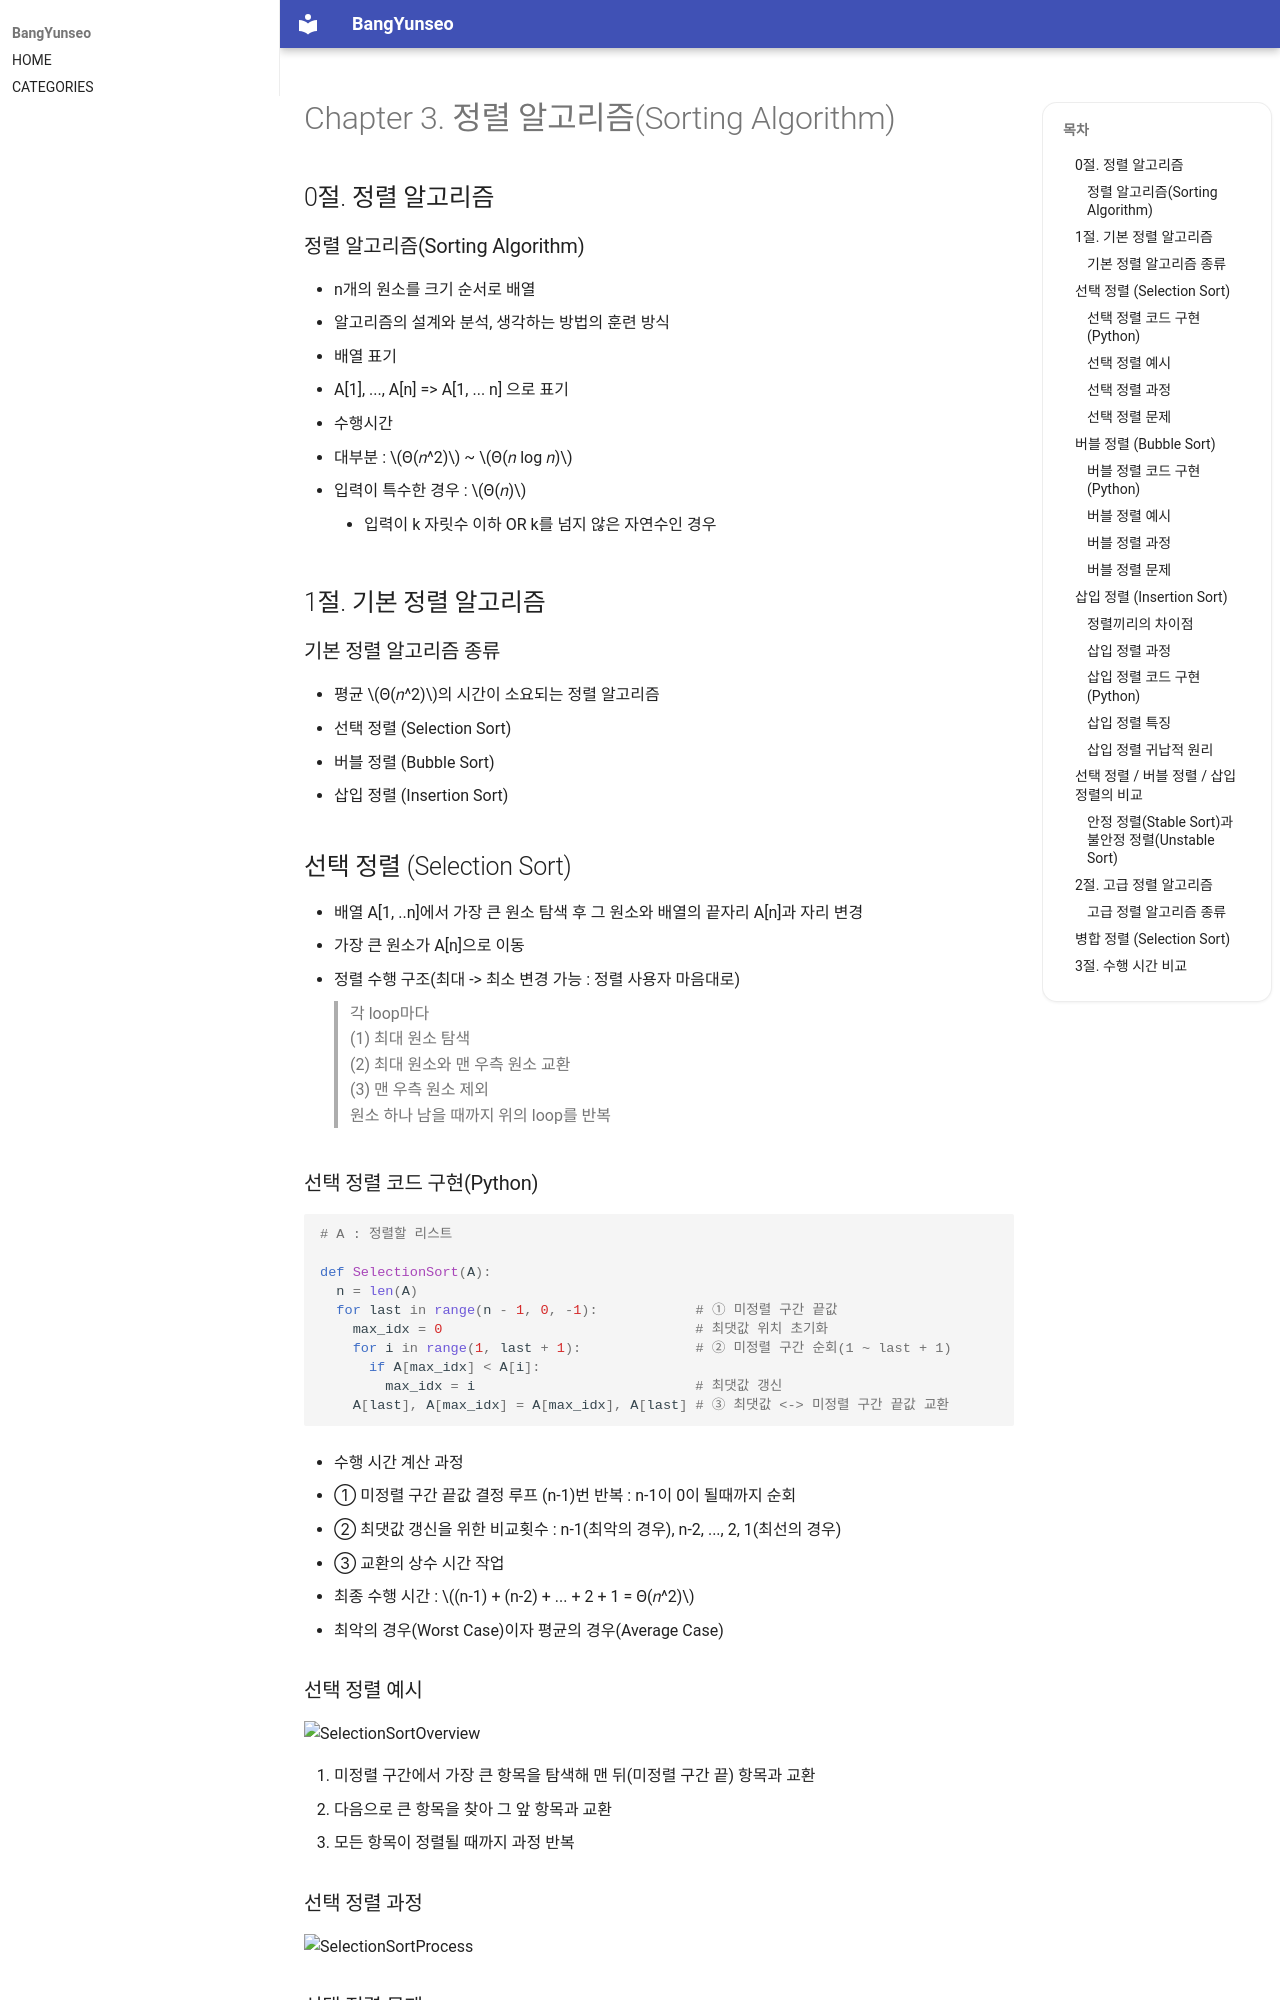

repository: BangYunseo/TIL · page: ComputerScience/Algorithm/ch03_SortingAlgorithm/index.html · generator: mkdocs

# Chapter 3. 정렬 알고리즘(Sorting Algorithm)

## 0절. 정렬 알고리즘

### 정렬 알고리즘(Sorting Algorithm)

- n개의 원소를 크기 순서로 배열
- 알고리즘의 설계와 분석, 생각하는 방법의 훈련 방식
- 배열 표기
  - A\[1\], ..., A\[n\] => A\[1, ... n\] 으로 표기
- 수행시간
  - 대부분 : $Θ(𝑛^2)$ ~ $Θ(𝑛 log 𝑛)$
  - 입력이 특수한 경우 : $Θ(𝑛)$
    - 입력이 k 자릿수 이하 OR k를 넘지 않은 자연수인 경우

## 1절. 기본 정렬 알고리즘

### 기본 정렬 알고리즘 종류

- 평균 $Θ(𝑛^2)$의 시간이 소요되는 정렬 알고리즘
  1. 선택 정렬 (Selection Sort)
  2. 버블 정렬 (Bubble Sort)
  3. 삽입 정렬 (Insertion Sort)

## 선택 정렬 (Selection Sort)

- 배열 A\[1, ..n\]에서 가장 큰 원소 탐색 후 그 원소와 배열의 끝자리 A\[n\]과 자리 변경
  - 가장 큰 원소가 A[n]으로 이동
- 정렬 수행 구조(최대 -> 최소 변경 가능 : 정렬 사용자 마음대로)
  > 각 loop마다<br>
  > (1) 최대 원소 탐색<br>
  > (2) 최대 원소와 맨 우측 원소 교환<br>
  > (3) 맨 우측 원소 제외<br>
  > 원소 하나 남을 때까지 위의 loop를 반복<br>

### 선택 정렬 코드 구현(Python)

```py
# A : 정렬할 리스트

def SelectionSort(A):
  n = len(A)
  for last in range(n - 1, 0, -1):            # ① 미정렬 구간 끝값
    max_idx = 0                               # 최댓값 위치 초기화
    for i in range(1, last + 1):              # ② 미정렬 구간 순회(1 ~ last + 1)
      if A[max_idx] < A[i]:
        max_idx = i                           # 최댓값 갱신
    A[last], A[max_idx] = A[max_idx], A[last] # ③ 최댓값 <-> 미정렬 구간 끝값 교환
```

- 수행 시간 계산 과정

  - ① 미정렬 구간 끝값 결정 루프 (n-1)번 반복 : n-1이 0이 될때까지 순회
  - ② 최댓값 갱신을 위한 비교횟수 : n-1(최악의 경우), n-2, ..., 2, 1(최선의 경우)
  - ③ 교환의 상수 시간 작업

- 최종 수행 시간 : $(n-1) + (n-2) + ... + 2 + 1 = Θ(𝑛^2)$
  - 최악의 경우(Worst Case)이자 평균의 경우(Average Case)

### 선택 정렬 예시

![SelectionSortOverview](./Image/ch03/SelectionSortOverview.PNG)

1. 미정렬 구간에서 가장 큰 항목을 탐색해 맨 뒤(미정렬 구간 끝) 항목과 교환
2. 다음으로 큰 항목을 찾아 그 앞 항목과 교환
3. 모든 항목이 정렬될 때까지 과정 반복

### 선택 정렬 과정

![SelectionSortProcess](./Image/ch03/SelectionSortProcess.PNG)

### 선택 정렬 문제

- 원소 n개를 선택 정렬하는 과정에서 두 원소의 크기를 비교하는 작업을 기준으로 시간 복잡도를 계산하였다. 두 원소를 교환하는 일은 최소 몇 번에서 최대 몇 번까지 일어날 수 있는가?
  - 최소 횟수 : 0번 -> 모든 원소가 정렬이 되있던 경우
  - 최대 횟수 : n-1번 -> 모든 원소를 정렬해야 하는 경우
  - 하지만 둘의 수행 시간은 동일 !
    - why? 선택 정렬은 값을 비교하여 정렬하기 때문

## 버블 정렬 (Bubble Sort)

- 가장 큰 원소를 우측 끝자리로 이동
- 선택 정렬과 과정이 상이
